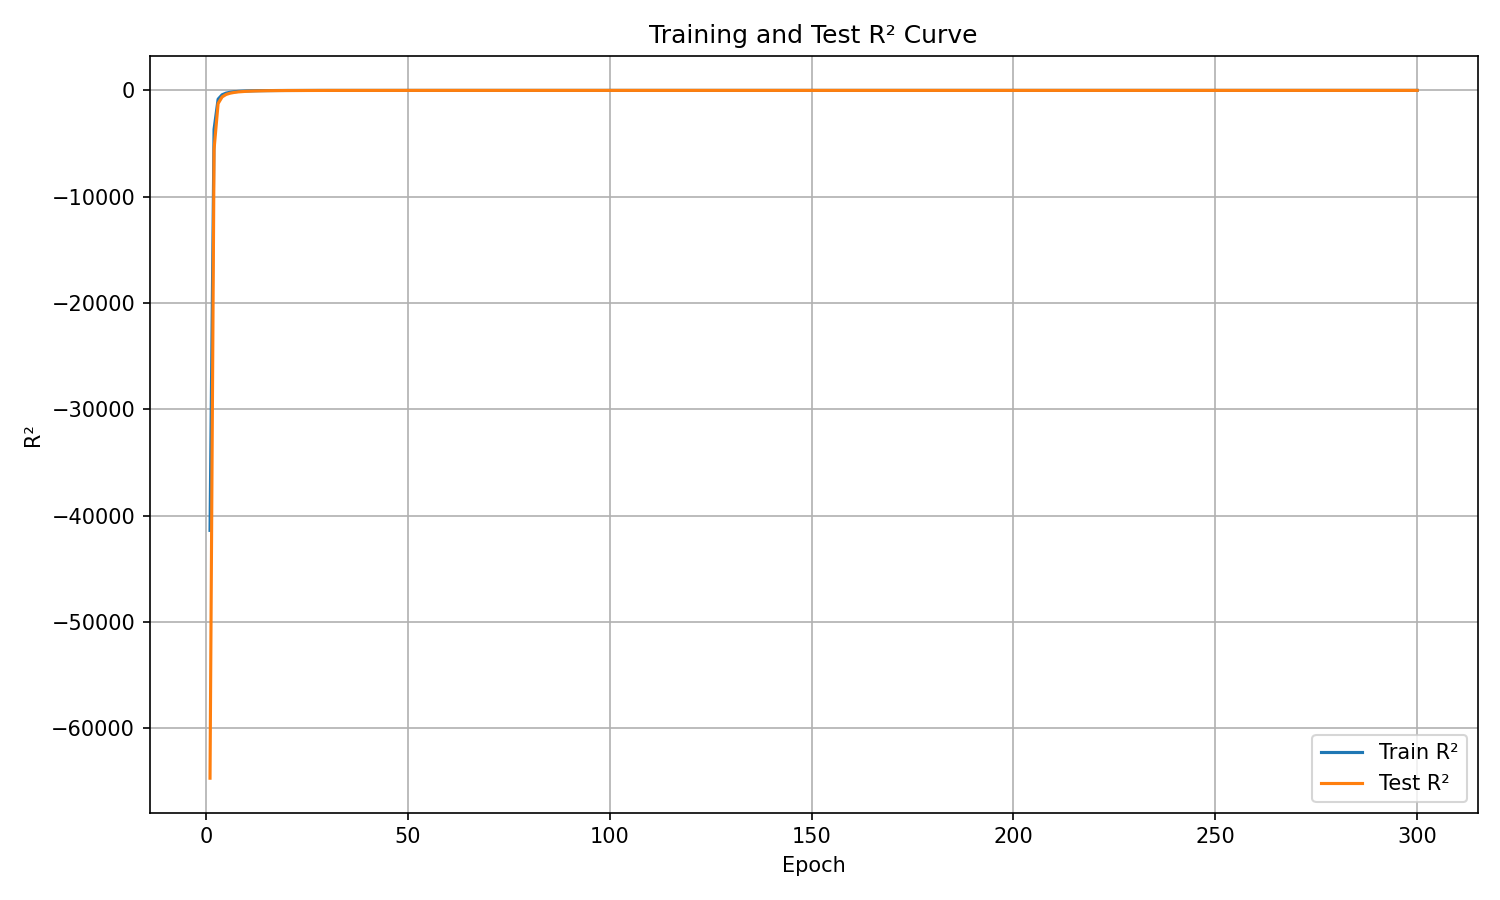

The data file committed next to this chart (first rows):
epoch, train_r², test_r²
1, -41387, -64698
2, -3656, -5536
3, -826, -1239
4, -409.2, -612.4
5, -253.6, -378.5
6, -173.9, -261.2
7, -125.6, -189.4
8, -93.36, -141.3
9, -72.37, -109.8
10, -55.74, -85.51
11, -43.8, -67.51
12, -35.12, -54.76
13, -27.95, -44.08
14, -22.82, -36.36
15, -18.43, -29.72
16, -15, -24.42
17, -12.08, -20.07
18, -9.882, -16.65
19, -8.103, -13.89
20, -6.6, -11.61
21, -5.504, -9.853
22, -4.56, -8.284
23, -3.696, -7.007
24, -2.996, -5.769
25, -2.454, -4.866
26, -1.992, -4.096
27, -1.676, -3.525
28, -1.334, -2.931
29, -0.942, -2.371
30, -0.7954, -2.076
31, -0.5455, -1.663
32, -0.3297, -1.31
33, -0.2096, -1.079
34, -0.08975, -0.8613
35, 0.05397, -0.647
36, 0.1398, -0.4873
37, 0.2535, -0.3081
38, 0.2955, -0.2237
39, 0.4036, -0.05145
40, 0.4537, 0.04379
41, 0.5147, 0.1419
42, 0.5624, 0.2235
43, 0.6231, 0.3234
44, 0.6496, 0.3708
45, 0.6589, 0.4004
46, 0.6976, 0.459
47, 0.7242, 0.51
48, 0.7455, 0.5459
49, 0.7646, 0.5804
50, 0.7764, 0.6083
51, 0.7912, 0.6313
52, 0.821, 0.6751
53, 0.8276, 0.6916
54, 0.8175, 0.6843
55, 0.8506, 0.7287
56, 0.8428, 0.7296
57, 0.8403, 0.729
58, 0.858, 0.7532
59, 0.8751, 0.7753
60, 0.8751, 0.783
... 240 more rows
